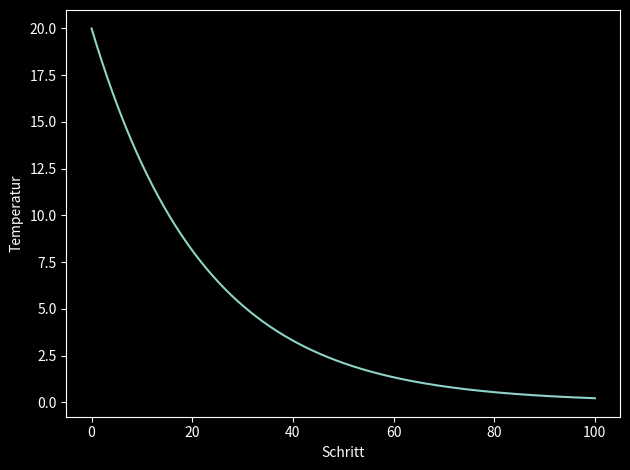

Source code (Python): (Note: this script raises an exception after producing the figure.)
import math
import numpy as np
from matplotlib import pyplot as plt

plt.style.use('dark_background')

#plt.rcParams["figure.figsize"] = [7.50, 3.50]
#plt.rcParams["figure.autolayout"] = True

def f(x):
   return 20 * math.exp(-0.045 * x)

myFn = np.vectorize(f)
x = np.linspace(0, 100, 1000)

plt.xlabel("Schritt") 
plt.ylabel("Temperatur") 
plt.plot(x, myFn(x))

#plt.show()
plt.tight_layout()
plt.savefig("/Users/<user>/repos/work/images/ai/simanntemp.svg")